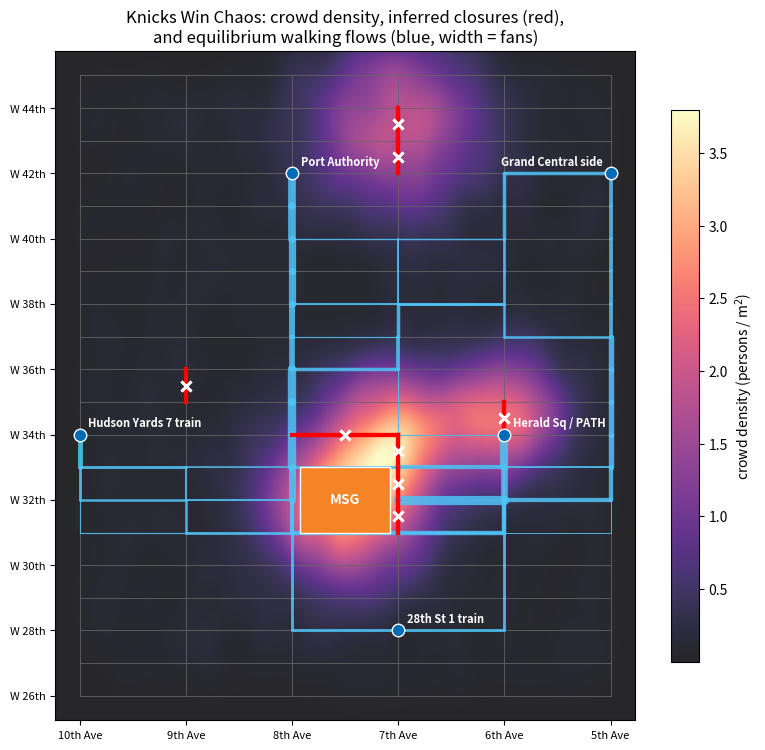

Python code for this plot:
#!/usr/bin/env python3
"""
knicks_router.py -- rough prototype for "Challenge 2: Knicks Win Chaos".

Density-aware, closure-aware routing of fans leaving Madison Square Garden.
It implements the model in knicks_chaos_proof.tex:

  1. Street grid of Midtown Manhattan (5th-10th Ave x W 26th-W 45th St).
  2. Crowd DENSITY MAP: kernel density estimate of (simulated) phone pings /
     crowd reports around celebration hot spots.
  3. CLOSURE MAP: log-odds fusion (Lemma 1) of official alerts, social-media
     posts and public reports into a posterior mu_e = P(street e closed).
  4. Edge cost  = walking time under the pedestrian fundamental diagram
                  v(rho) = v_free * (1 - rho / rho_jam)   (Greenshields)
                + M * mu_e                                (closure penalty)
  5. Equilibrium assignment (Wardrop / Theorem 1) by the method of
     successive averages: fans routed onto streets add to density, which
     slows those streets, which pushes later fans elsewhere.
  6. Compares naive shortest-path routing with density+closure-aware
     routing under the TRUE closures, and draws a map.

All data are synthetic. Replace `simulate_*` functions with real feeds
(Notify NYC alerts, geotagged posts, 311 / navigation-app reports, and
anonymized phone-density counts) to use it for real.

Usage:  python3 knicks_router.py [--seed 7] [--out knicks_routes.png]
"""
import argparse
import math

import matplotlib
matplotlib.use("Agg")
import matplotlib.pyplot as plt
import networkx as nx
import numpy as np
from scipy.stats import gaussian_kde

# ----------------------------------------------------------------- geometry
AVENUES = [5, 6, 7, 8, 9, 10]           # west is larger number
STREETS = list(range(26, 46))           # W 26th .. W 45th
AVE_SPACING_M = 260.0                   # east-west block length (approx.)
ST_SPACING_M = 80.0                     # north-south block length (approx.)
SIDEWALK_W_M = 6.0                      # usable walking width incl. roadway spill


def xy(ave, st):
    """Map (avenue, street) to metres; x grows westward, y grows northward."""
    return ((ave - 5) * AVE_SPACING_M, (st - 26) * ST_SPACING_M)


def build_grid():
    g = nx.DiGraph()
    for a in AVENUES:
        for s in STREETS:
            g.add_node((a, s), pos=xy(a, s))
    for a in AVENUES:
        for s in STREETS:
            for nb in [(a + 1, s), (a, s + 1)]:
                if nb in g:
                    L = math.dist(xy(a, s), xy(*nb))
                    g.add_edge((a, s), nb, length=L)
                    g.add_edge(nb, (a, s), length=L)
    # W 32nd St does not run through the Garden
    g.remove_edges_from([((7, 32), (8, 32)), ((8, 32), (7, 32))])
    return g


# Origins: MSG exits (fans per exit). Destinations: transit hubs + share.
ORIGINS = {(7, 32): 6000, (8, 32): 6000, (8, 31): 4000, (7, 33): 4000}
DESTS = {
    "Port Authority (8th & 42nd)": ((8, 42), 0.25),
    "Grand Central side (5th & 42nd)": ((5, 42), 0.20),
    "Herald Sq / PATH (6th & 34th)": ((6, 34), 0.25),
    "28th St 1 train (7th & 28th)": ((7, 28), 0.15),
    "Hudson Yards 7 train (10th & 34th)": ((10, 34), 0.15),
}

# --------------------------------------------------------- synthetic world
HOTSPOTS = [  # (x, y, spread m, number of pings) celebration crowds
    (*xy(7.5, 32), 120, 2500),   # MSG plaza
    (*xy(7, 34), 100, 1500),     # 7th Ave & 34th
    (*xy(6, 34.5), 90, 1200),    # Herald Square
    (*xy(7, 43.5), 140, 2000),   # Times Square
]
TRUE_CLOSURES = [  # police barricades / parade (both directions)
    ((7, 31), (7, 32)), ((7, 32), (7, 33)), ((7, 33), (7, 34)),   # 7th Ave
    ((7, 34), (8, 34)),                                           # W 34th
    ((6, 34), (6, 35)), ((7, 42), (7, 43)), ((7, 43), (7, 44)),   # Times Sq
]


def simulate_pings(rng):
    pts = [rng.normal([x, y], s, size=(n, 2)) for x, y, s, n in HOTSPOTS]
    background = rng.uniform([0, 0], [xy(10, 45)[0], xy(10, 45)[1]],
                             size=(1500, 2))
    return np.vstack(pts + [background])


def density_field(pings, peak_density=3.8):
    """KDE of pings -> persons per m^2 of walkable street.

    Calibrated so the densest spot (MSG plaza right after the buzzer) is
    `peak_density`; with real data, calibrate with crowd counts instead.
    Returns callable rho(x, y).
    """
    kde = gaussian_kde(pings.T, bw_method=0.12)
    xmax, ymax = xy(10, 45)
    gx, gy = np.meshgrid(np.linspace(0, xmax, 120), np.linspace(0, ymax, 120))
    pdf_max = kde(np.vstack([gx.ravel(), gy.ravel()])).max()
    def rho(xq, yq):
        return peak_density * kde(np.vstack([xq, yq])) / pdf_max
    return rho, kde


def simulate_signals(g, closed, rng, alpha=0.5, p=0.7, q=0.15, r=0.8):
    """Per undirected edge: official alert, social posts (n,k), reports (m,j)."""
    sig = {}
    for u, v in g.edges:
        if (v, u) in sig:
            continue
        c = (u, v) in closed
        alert = c and rng.random() < alpha
        n = rng.poisson(4 if c else 1.5)              # posts near the street
        k = rng.binomial(n, p if c else q)
        m = rng.poisson(5 if c else 2)                # 311 / app reports
        j = rng.binomial(m, r if c else 1 - r)
        sig[(u, v)] = (alert, n, k, m, j)
    return sig


def fuse(sig, prior=0.05, alpha=0.5, p=0.7, q=0.15, r=0.8):
    """Lemma 1: additive log-odds fusion of the three channels."""
    mu = {}
    for e, (alert, n, k, m, j) in sig.items():
        if alert:
            post = 1.0
        else:
            lo = (math.log(prior / (1 - prior)) + math.log(1 - alpha)
                  + k * math.log(p / q) + (n - k) * math.log((1 - p) / (1 - q))
                  + (2 * j - m) * math.log(r / (1 - r)))
            post = 1 / (1 + math.exp(-lo))
        mu[e] = mu[e[::-1]] = post
    return mu


# ------------------------------------------------------------- edge costs
V_FREE, RHO_JAM, V_MIN = 1.34, 5.4, 0.08    # m/s, persons/m^2, m/s
M_PENALTY = 900.0                            # seconds lost at a barricade
PEAK_WINDOW_S = 1800.0                       # fans leave over ~30 minutes


def walk_time(L, rho):
    v = max(V_MIN, V_FREE * (1 - rho / RHO_JAM))
    return L / v


def edge_base_density(g, rho_fn):
    out = {}
    for u, v, d in g.edges(data=True):
        (x0, y0), (x1, y1) = g.nodes[u]["pos"], g.nodes[v]["pos"]
        t = np.linspace(0, 1, 7)
        out[(u, v)] = float(np.mean(rho_fn(x0 + t * (x1 - x0),
                                           y0 + t * (y1 - y0))))
    return out


def added_density(flow, L):
    """Fans per edge over the peak window -> extra persons/m^2 on it."""
    occupancy = flow * (L / V_FREE) / PEAK_WINDOW_S   # people on edge at once
    return occupancy / (L * SIDEWALK_W_M)


def set_costs(g, base_rho, flow, mu=None):
    for u, v, d in g.edges(data=True):
        e = (u, v)
        rho = base_rho[e] + added_density(flow.get(e, 0.0), d["length"])
        d["cost"] = walk_time(d["length"], rho)
        if mu is not None:
            d["cost"] += M_PENALTY * mu.get(e, 0.0)


def od_pairs():
    for o, n in ORIGINS.items():
        for name, (dnode, share) in DESTS.items():
            yield o, name, dnode, n * share


def all_or_nothing(g):
    flow, paths = {}, {}
    for o, name, dn, demand in od_pairs():
        path = nx.shortest_path(g, o, dn, weight="cost")
        paths[(o, name)] = path
        for e in zip(path[:-1], path[1:]):
            flow[e] = flow.get(e, 0.0) + demand
    return flow, paths


def msa_equilibrium(g, base_rho, mu, iters=40):
    """Method of successive averages -> approximate Wardrop equilibrium."""
    set_costs(g, base_rho, {}, mu)
    flow, _ = all_or_nothing(g)
    for n in range(2, iters + 1):
        set_costs(g, base_rho, flow, mu)
        aux, _ = all_or_nothing(g)
        keys = set(flow) | set(aux)
        flow = {e: flow.get(e, 0) + (aux.get(e, 0) - flow.get(e, 0)) / n
                for e in keys}
    set_costs(g, base_rho, flow, mu)
    # relative gap: (current cost - shortest-path cost) / current cost
    tt = sum(f * g.edges[e]["cost"] for e, f in flow.items())
    sp = sum(dem * nx.shortest_path_length(g, o, dn, weight="cost")
             for o, _, dn, dem in od_pairs())
    return flow, (tt - sp) / tt


def realized_time(g, base_rho, flow, closed):
    """Average trip time when evaluated under the TRUE closures."""
    true_mu = {e: (1.0 if e in closed else 0.0) for e in g.edges}
    set_costs(g, base_rho, flow, true_mu)
    total = sum(f * g.edges[e]["cost"] for e, f in flow.items())
    return total / sum(ORIGINS.values())


# ------------------------------------------------------------------ main
def main():
    ap = argparse.ArgumentParser()
    ap.add_argument("--seed", type=int, default=7)
    ap.add_argument("--out", default="knicks_routes.png")
    args = ap.parse_args()
    rng = np.random.default_rng(args.seed)

    g = build_grid()
    closed = set(TRUE_CLOSURES) | {(v, u) for u, v in TRUE_CLOSURES}
    pings = simulate_pings(rng)
    rho_fn, _ = density_field(pings)
    base_rho = edge_base_density(g, rho_fn)
    mu = fuse(simulate_signals(g, closed, rng))

    # 1) Naive: shortest distance, ignores crowds and closures (everyone
    #    follows the same map app default).
    for _, _, d in g.edges(data=True):
        d["cost"] = d["length"]
    naive_flow, _ = all_or_nothing(g)

    # 2) Closure-aware only (fused map, no density).
    zero = {e: 0.0 for e in g.edges}
    closure_flow, _ = msa_equilibrium(g, zero, mu)

    # 3) Density + closure aware equilibrium.
    eq_flow, gap = msa_equilibrium(g, base_rho, mu)

    t_naive = realized_time(g, base_rho, naive_flow, closed)
    t_clos = realized_time(g, base_rho, closure_flow, closed)
    t_eq = realized_time(g, base_rho, eq_flow, closed)

    hits = lambda f: sum(v for e, v in f.items() if e in closed)

    def crowded(f, thresh=2.0):
        """Fan-blocks walked at density > thresh persons/m^2 (crush risk)."""
        return sum(v for e, v in f.items()
                   if base_rho[e] + added_density(v, g.edges[e]["length"]) > thresh)
    tp = sum(1 for e in closed if mu[e] > 0.5)
    fp = sum(1 for e in g.edges if e not in closed and mu[e] > 0.5)
    print("Closure map (directed edges): "
          f"{tp}/{len(closed)} closures detected, {fp} false alarms")
    print(f"Equilibrium relative gap: {gap:.3%}")
    print(f"{'strategy':38s}{'avg trip (min)':>15s}{'into barricades':>17s}"
          f"{'fan-blocks >2 p/m2':>20s}")
    for name, t, f in [("naive shortest path", t_naive, naive_flow),
                       ("closure-aware (fused signals)", t_clos, closure_flow),
                       ("closure + density-aware equilibrium", t_eq, eq_flow)]:
        print(f"{name:38s}{t / 60:15.1f}{hits(f):17,.0f}{crowded(f):20,.0f}")

    # recommended path per destination from the busiest exit
    set_costs(g, base_rho, eq_flow, mu)
    o = (8, 32)
    print(f"\nRecommended routes from MSG exit {o} (8th Ave & W 32nd):")
    for name, (dn, _) in DESTS.items():
        path = nx.shortest_path(g, o, dn, weight="cost")
        t = nx.shortest_path_length(g, o, dn, weight="cost") / 60
        turns = [path[0]] + [b for a, b, c in zip(path, path[1:], path[2:])
                             if (a[0] == b[0]) != (b[0] == c[0])] + [path[-1]]
        desc = " -> ".join(f"{a}th Ave/W{s}" for a, s in turns)
        print(f"  {name:36s} {t:5.1f} min  via {desc}")

    plot(g, pings, rho_fn, mu, closed, eq_flow, args.out)
    print(f"\nMap written to {args.out}")


def plot(g, pings, rho_fn, mu, closed, flow, out):
    xmax, ymax = xy(10, 45)
    X, Y = np.meshgrid(np.linspace(-60, xmax + 60, 220),
                       np.linspace(-60, ymax + 60, 220))
    Z = rho_fn(X.ravel(), Y.ravel()).reshape(X.shape)
    fig, ax = plt.subplots(figsize=(8, 9.5))
    im = ax.imshow(Z, origin="lower", cmap="magma", alpha=0.85,
                   extent=[X.min(), X.max(), Y.min(), Y.max()])
    fig.colorbar(im, ax=ax, shrink=0.6, label="crowd density (persons / m$^2$)")
    fmax = max(flow.values())
    for u, v in g.edges:
        (x0, y0), (x1, y1) = g.nodes[u]["pos"], g.nodes[v]["pos"]
        ax.plot([x0, x1], [y0, y1], color="#666", lw=0.4, zorder=1)
    for (u, v), f in flow.items():
        if f < 50:
            continue
        (x0, y0), (x1, y1) = g.nodes[u]["pos"], g.nodes[v]["pos"]
        ax.plot([x0, x1], [y0, y1], color="#4fc3f7", lw=0.6 + 6 * f / fmax,
                alpha=0.85, zorder=3, solid_capstyle="round")
    for u, v in g.edges:
        if mu[(u, v)] > 0.5:
            (x0, y0), (x1, y1) = g.nodes[u]["pos"], g.nodes[v]["pos"]
            ax.plot([x0, x1], [y0, y1], color="red", lw=3, zorder=4)
            ax.plot((x0 + x1) / 2, (y0 + y1) / 2, "x", color="white",
                    ms=7, mew=2, zorder=5)
    msg = np.array([xy(7, 31), xy(8, 33)])
    ax.add_patch(plt.Rectangle(msg[0] + [20, 0], *(msg[1] - msg[0] - [40, 0]),
                               fc="#f58426", ec="white", zorder=6))
    ax.text(*(msg.mean(0)), "MSG", ha="center", va="center", color="white",
            weight="bold", zorder=7)
    for name, (dn, _) in DESTS.items():
        x, y = xy(*dn)
        ax.plot(x, y, "o", ms=9, mfc="#006bb6", mec="white", zorder=7)
        east_edge = dn[0] == 5
        ax.annotate(name.split(" (")[0], (x, y),
                    xytext=(-6 if east_edge else 6, 6),
                    ha="right" if east_edge else "left",
                    textcoords="offset points", color="white", fontsize=8,
                    weight="bold", zorder=8)
    ax.set_xticks([xy(a, 26)[0] for a in AVENUES])
    ax.set_xticklabels([f"{a}th Ave" for a in AVENUES], fontsize=8)
    ax.set_yticks([xy(5, s)[1] for s in STREETS[::2]])
    ax.set_yticklabels([f"W {s}th" for s in STREETS[::2]], fontsize=8)
    ax.invert_xaxis()                        # west on the left, like a map
    ax.set_title("Knicks Win Chaos: crowd density, inferred closures (red),\n"
                 "and equilibrium walking flows (blue, width = fans)")
    fig.tight_layout()
    fig.savefig(out, dpi=150)


if __name__ == "__main__":
    main()
